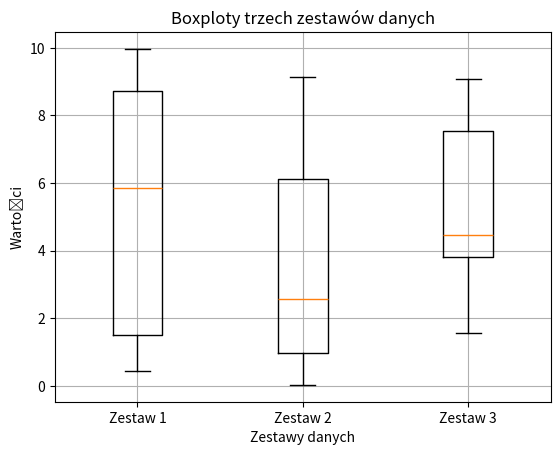

This figure's Python source:
# Wykresy pudełkowe (boxplot)
# Utwórz trzy boxploty, reprezentujące rozkłady trzech różnych zestawów danych losowych o 10 próbek. 
# Dodaj etykiety osi, tytuł i legendę.

import matplotlib.pyplot as plt
import numpy as np

#np.random.seed(42)
data1 = 10 * np.random.rand(10)
data2 = 10 * np.random.rand(10)
data3 = 10 * np.random.rand(10)

plt.boxplot([data1, data2, data3], labels=['Zestaw 1', 'Zestaw 2', 'Zestaw 3'])
plt.xlabel('Zestawy danych')
plt.ylabel('Wartości')
plt.title('Boxploty trzech zestawów danych')
plt.grid()
plt.show()
